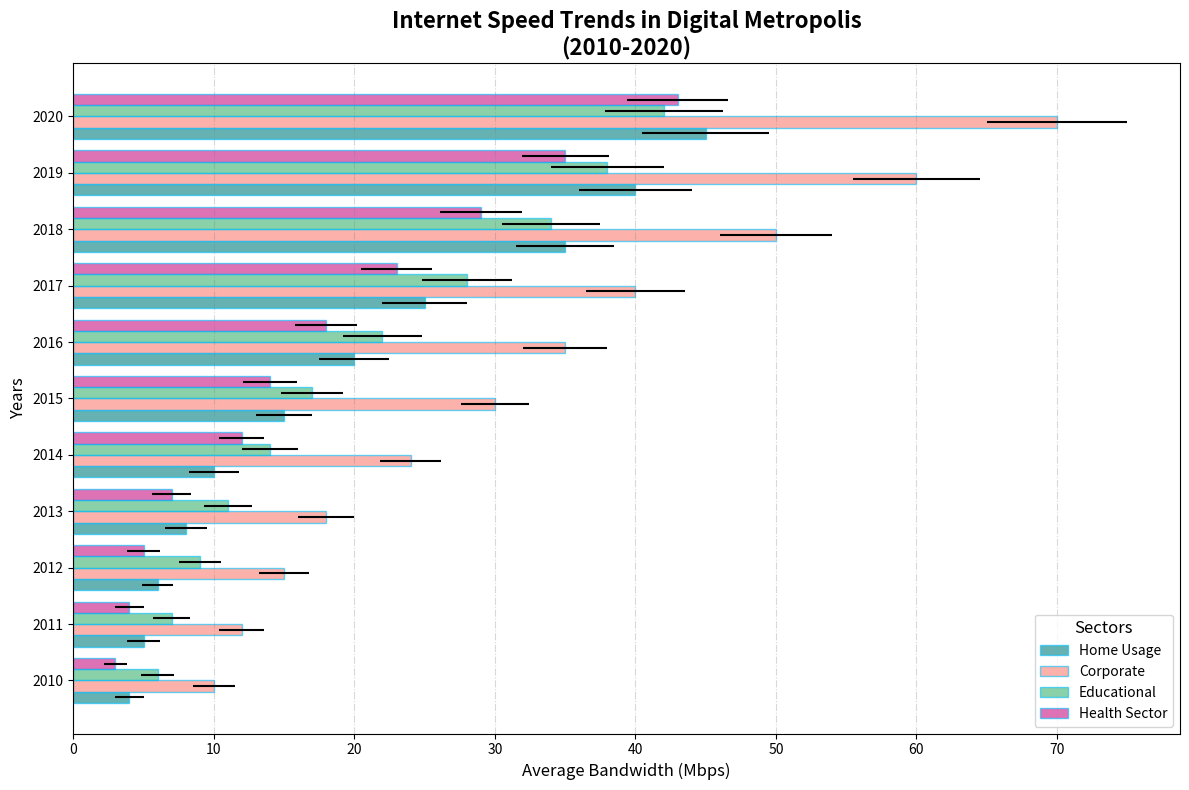

This chart was generated by the following Python code:
import matplotlib.pyplot as plt
import numpy as np

years = np.arange(2010, 2021)

# Data for different sectors
residential_speed = np.array([4, 5, 6, 8, 10, 15, 20, 25, 35, 40, 45])
business_speed = np.array([10, 12, 15, 18, 24, 30, 35, 40, 50, 60, 70])
education_speed = np.array([6, 7, 9, 11, 14, 17, 22, 28, 34, 38, 42])
healthcare_speed = np.array([3, 4, 5, 7, 12, 14, 18, 23, 29, 35, 43])

residential_variability = np.array([1, 1.2, 1.1, 1.5, 1.8, 2, 2.5, 3, 3.5, 4, 4.5])
business_variability = np.array([1.5, 1.6, 1.8, 2, 2.2, 2.4, 3, 3.5, 4, 4.5, 5])
education_variability = np.array([1.2, 1.3, 1.5, 1.7, 2, 2.2, 2.8, 3.2, 3.5, 4, 4.2])
healthcare_variability = np.array([0.8, 1, 1.2, 1.4, 1.6, 1.9, 2.2, 2.5, 2.9, 3.1, 3.6])

plt.figure(figsize=(12, 8))

# Create horizontal bar chart with error bars
plt.barh(years - 0.3, residential_speed, xerr=residential_variability, 
         height=0.2, color='teal', alpha=0.6, label='Home Usage', edgecolor='deepskyblue')
plt.barh(years - 0.1, business_speed, xerr=business_variability, 
         height=0.2, color='salmon', alpha=0.6, label='Corporate', edgecolor='deepskyblue')
plt.barh(years + 0.1, education_speed, xerr=education_variability, 
         height=0.2, color='mediumseagreen', alpha=0.6, label='Educational', edgecolor='deepskyblue')
plt.barh(years + 0.3, healthcare_speed, xerr=healthcare_variability, 
         height=0.2, color='mediumvioletred', alpha=0.6, label='Health Sector', edgecolor='deepskyblue')

plt.title('Internet Speed Trends in Digital Metropolis\n(2010-2020)', fontsize=16, fontweight='bold')
plt.ylabel('Years', fontsize=12)
plt.xlabel('Average Bandwidth (Mbps)', fontsize=12)

plt.yticks(years)
plt.xticks(fontsize=10)

plt.grid(True, linestyle='-.', color='gray', alpha=0.3, axis='x')
plt.legend(title='Sectors', fontsize=10, title_fontsize=12, loc='best')
plt.tight_layout()
plt.show()
